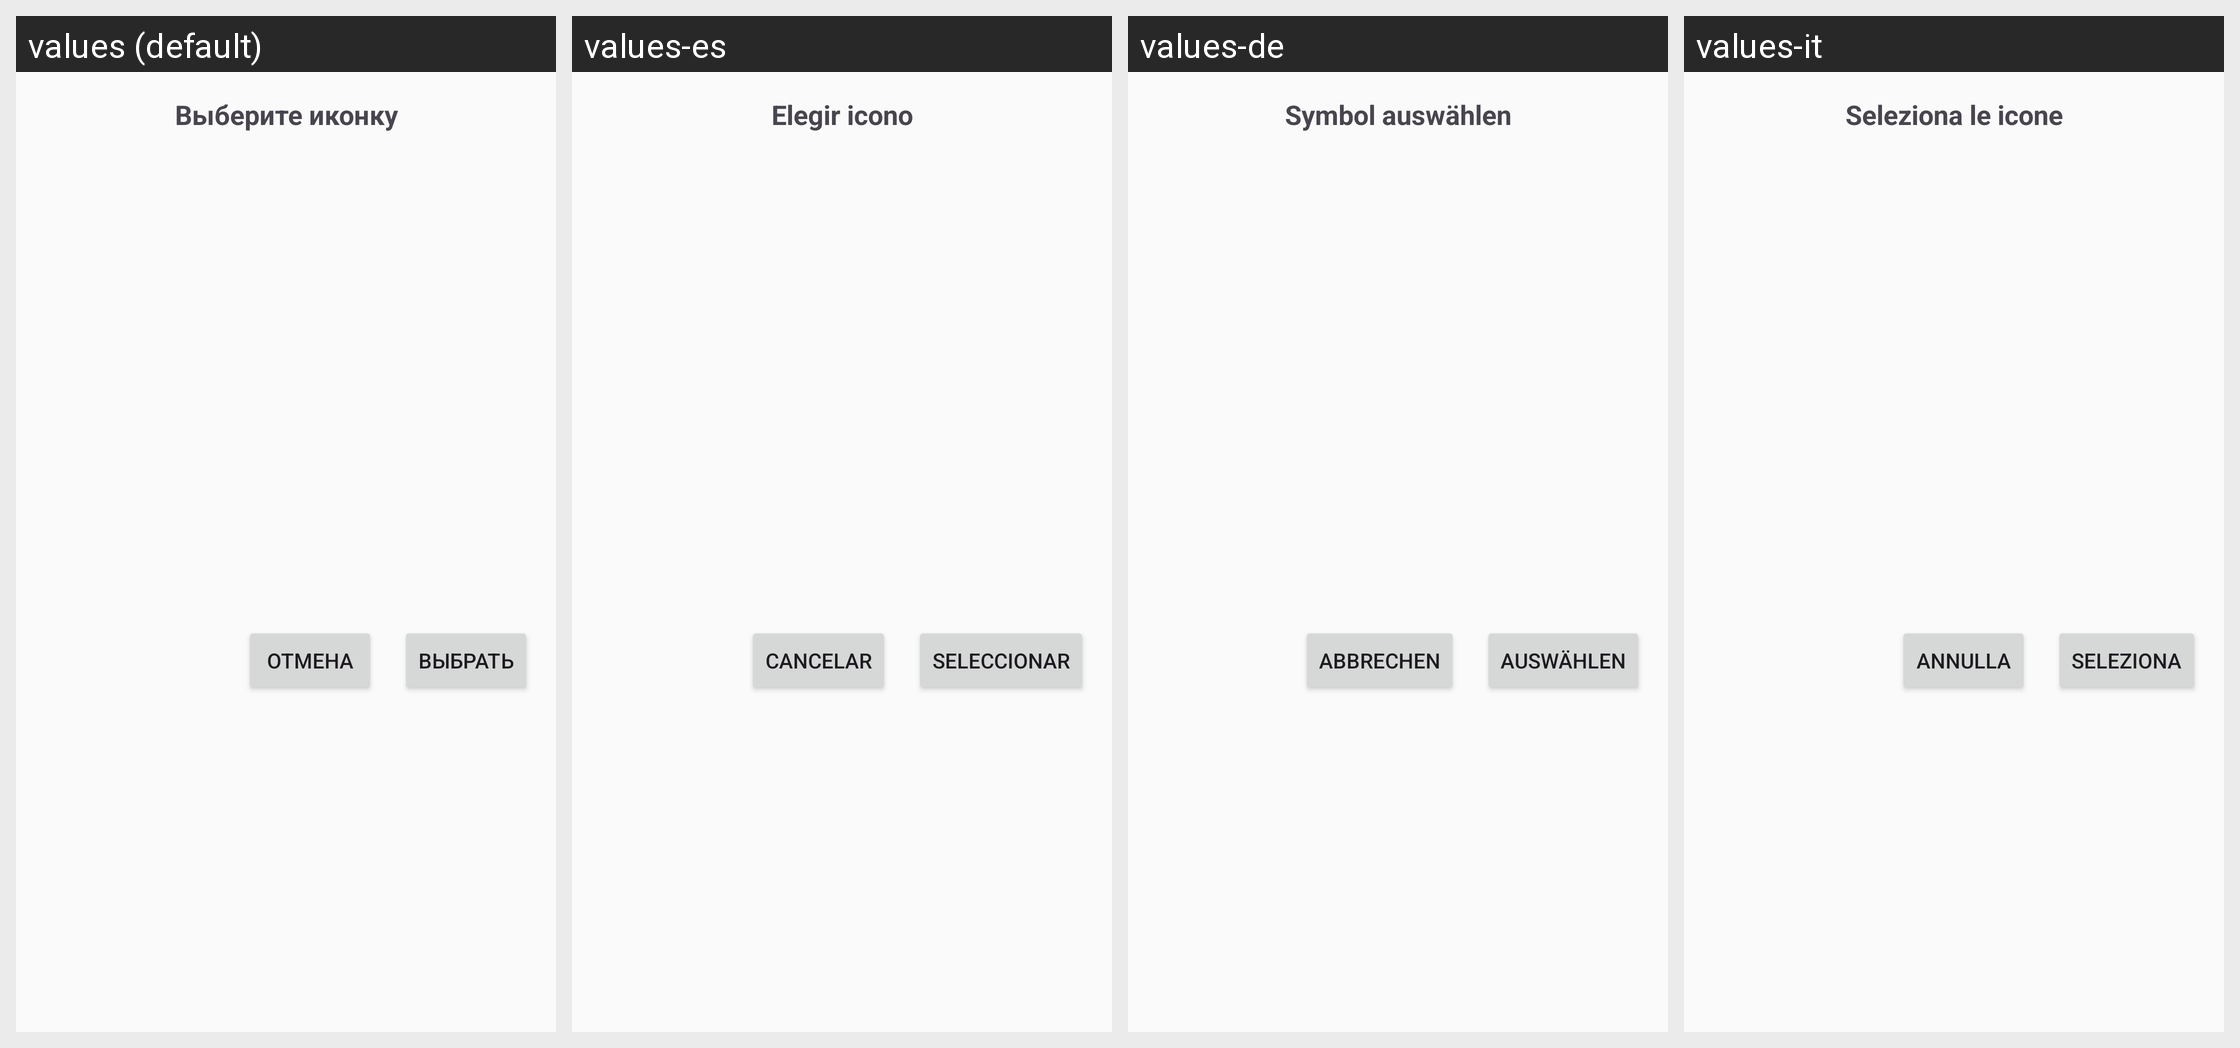

Strings drawn on this Android screen and how each of the app's shown locales translates them:
Android screen res/layout/bottom_sheet_icon_picker.xml rendered under 4 locales, left to right: values (default), values-es, values-de, values-it. Device: Nexus 5 (rendered at 1080×1920; each locale shown at half size, 540×960, under a caption strip naming it); theme Theme.MoneyMind.
Other locales in the repository, not shown: values-ar, values-en, values-fr, values-ja, values-ko, values-tr, values-zh.
Strings drawn on this screen, with the default value and each locale's value (text and hints the layout hard-codes, and strings that could not be matched under every locale, appear in the picture but are not listed):

choose_icon
  values: Выберите иконку
  values-es: Elegir icono
  values-de: Symbol auswählen
  values-it: Seleziona le icone

cancel
  values: Отмена
  values-es: Cancelar
  values-de: Abbrechen
  values-it: Annulla

select
  values: Выбрать
  values-es: Seleccionar
  values-de: Auswählen
  values-it: Seleziona
